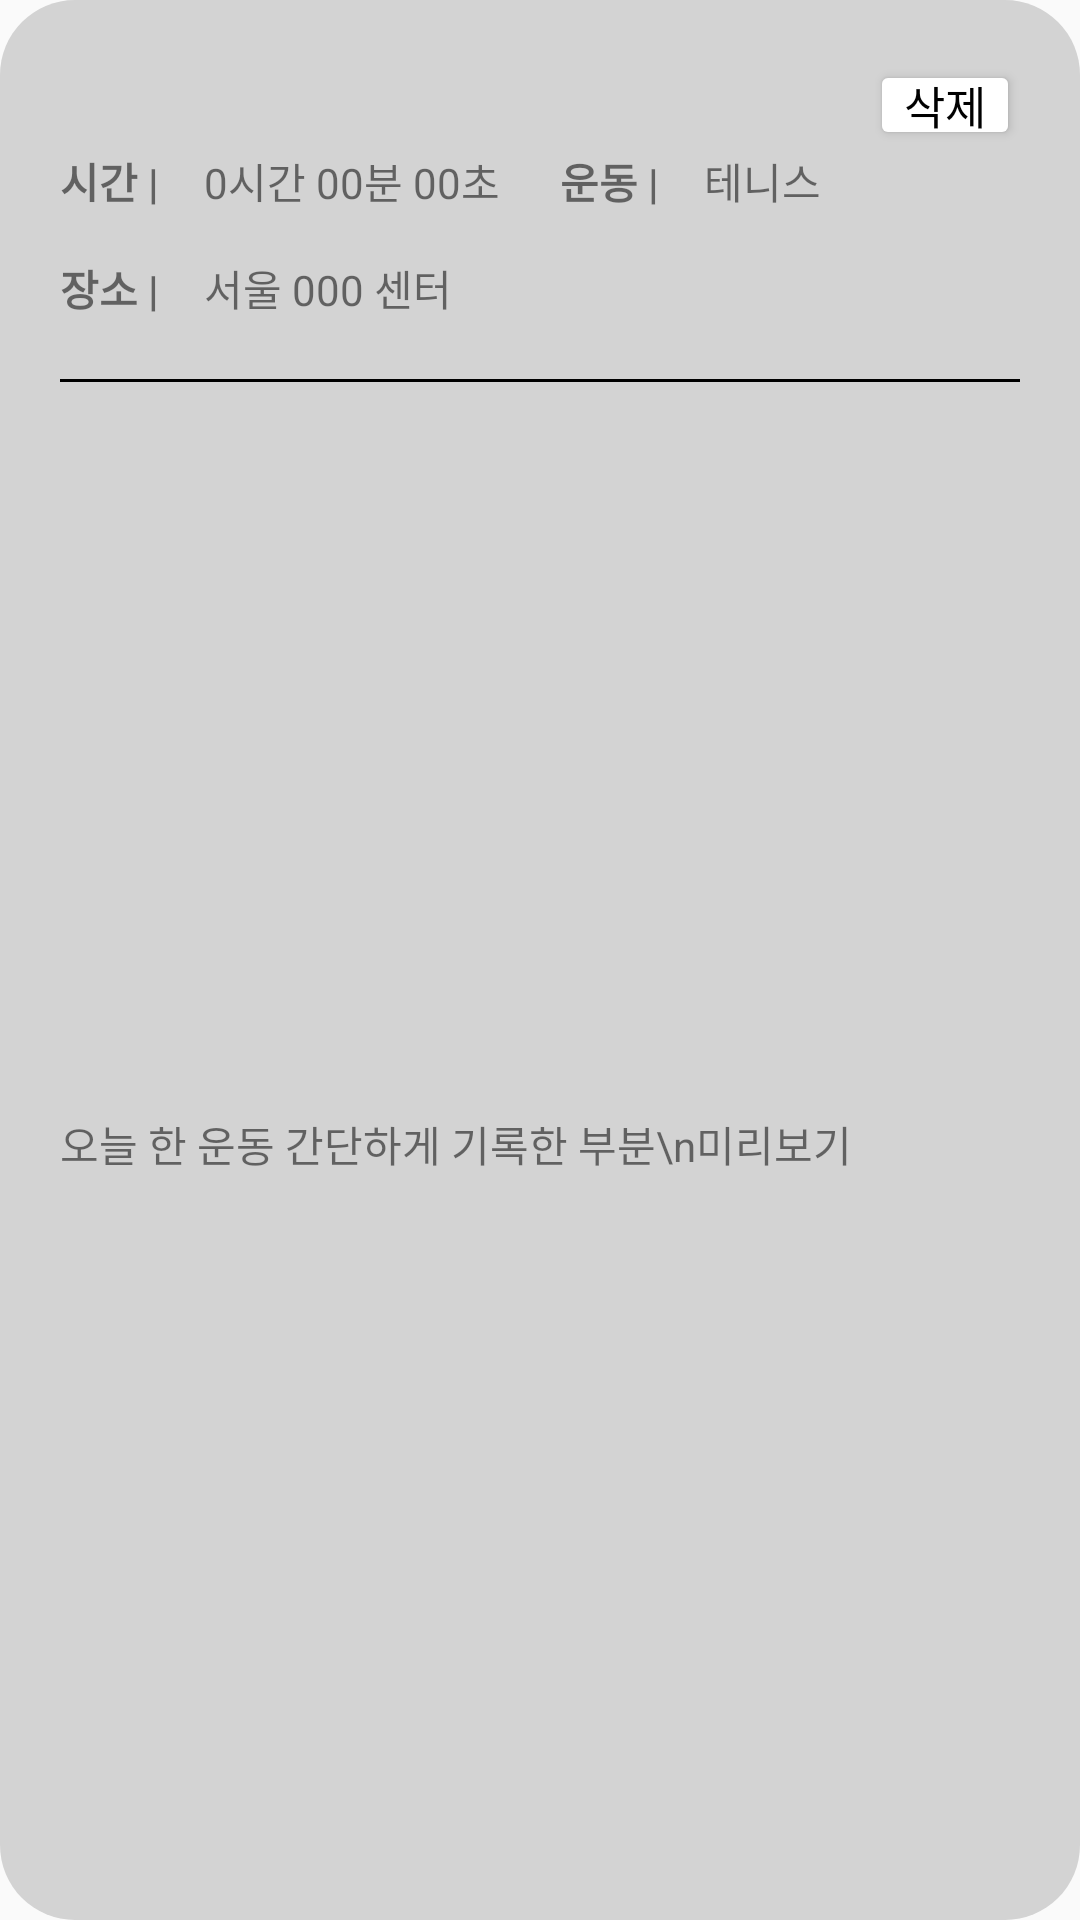

Here is an Android app screen rendered from its layout file. Give the layout XML and the strings, colors and styles it references.
<!-- AndroidManifest.xml: application theme Theme.GURU2024 -->
<!-- res/layout/layout_rv.xml -->
<?xml version="1.0" encoding="utf-8"?>
<androidx.constraintlayout.widget.ConstraintLayout xmlns:android="http://schemas.android.com/apk/res/android"
    xmlns:app="http://schemas.android.com/apk/res-auto"
    android:layout_width="match_parent"
    android:layout_height="wrap_content"
    android:layout_marginBottom="15dp"
    android:background="@drawable/grey_round">

    <Button
        android:id="@+id/btnDelete"
        android:layout_width="50dp"
        android:layout_height="30dp"
        android:backgroundTint="#ffffff"
        android:padding="0dp"
        app:layout_constraintTop_toTopOf="parent"
        app:layout_constraintEnd_toEndOf="parent"
        android:layout_margin="20dp"
        android:text="삭제"
        android:textSize="15dp"
        android:textColor="#000000" />

    <TextView
        android:id="@+id/textTime"
        android:layout_width="wrap_content"
        android:layout_height="wrap_content"
        app:layout_constraintTop_toTopOf="parent"
        app:layout_constraintStart_toStartOf="parent"
        android:layout_marginTop="50dp"
        android:layout_marginStart="20dp"
        android:textStyle="bold"
        android:text="시간 |" />

    <TextView
        android:id="@+id/textTimeSet"
        android:layout_width="0dp"
        android:layout_height="wrap_content"
        app:layout_constraintTop_toTopOf="@+id/textTime"
        app:layout_constraintBottom_toBottomOf="@id/textTime"
        app:layout_constraintStart_toEndOf="@id/textTime"
        android:layout_marginStart="15dp"
        android:text="0시간 00분 00초" />

    <TextView
        android:id="@+id/textType"
        android:layout_width="wrap_content"
        android:layout_height="wrap_content"
        app:layout_constraintTop_toTopOf="@+id/textTimeSet"
        app:layout_constraintBottom_toBottomOf="@id/textTimeSet"
        app:layout_constraintStart_toEndOf="@id/textTimeSet"
        android:textStyle="bold"
        android:layout_marginStart="20dp"
        android:text="운동 |" />

    <TextView
        android:id="@+id/textCatSet"
        android:layout_width="0dp"
        android:layout_height="wrap_content"
        app:layout_constraintTop_toTopOf="@+id/textType"
        app:layout_constraintBottom_toBottomOf="@+id/textType"
        app:layout_constraintStart_toEndOf="@+id/textType"
        app:layout_constraintEnd_toEndOf="@+id/btnDelete"
        android:layout_marginStart="15dp"
        android:text="테니스" />

    <TextView
        android:id="@+id/textPlace"
        android:layout_width="wrap_content"
        android:layout_height="wrap_content"
        app:layout_constraintTop_toBottomOf="@+id/textTime"
        app:layout_constraintStart_toStartOf="@+id/textTime"
        android:layout_marginTop="15dp"
        android:textStyle="bold"
        android:text="장소 |" />

    <TextView
        android:id="@+id/textLocSet"
        android:layout_width="0dp"
        android:layout_height="wrap_content"
        app:layout_constraintTop_toTopOf="@+id/textPlace"
        app:layout_constraintBottom_toBottomOf="@+id/textPlace"
        app:layout_constraintStart_toEndOf="@+id/textPlace"
        app:layout_constraintEnd_toEndOf="@+id/btnDelete"
        android:layout_marginStart="15dp"
        android:text="서울 000 센터" />

    <View
        android:id="@+id/divLine"
        android:layout_width="0dp"
        android:layout_height="1dp"
        android:background="#000000"
        app:layout_constraintStart_toStartOf="@+id/textPlace"
        app:layout_constraintEnd_toEndOf="@+id/textLocSet"
        app:layout_constraintTop_toBottomOf="@+id/textPlace"
        android:layout_marginTop="20dp"/>

    <TextView
        android:id="@+id/textContent"
        android:layout_width="0dp"
        android:layout_height="wrap_content"
        app:layout_constraintTop_toBottomOf="@id/divLine"
        app:layout_constraintBottom_toBottomOf="parent"
        app:layout_constraintStart_toStartOf="@id/divLine"
        app:layout_constraintEnd_toEndOf="@id/divLine"
        android:layout_marginTop="15dp"
        android:layout_marginBottom="20dp"
        android:text="오늘 한 운동 간단하게 기록한 부분\n미리보기" />

</androidx.constraintlayout.widget.ConstraintLayout>
<!-- resources referenced by this layout -->
<resources>
  <!-- drawable grey_round (drawable) -->
  <?xml version="1.0" encoding="utf-8"?>
  <shape xmlns:android="http://schemas.android.com/apk/res/android"
      android:shape="rectangle">
      <solid android:color="@color/app_grey" />
      <corners android:radius="25dp"/>
  </shape>
  <style name="Theme.GURU2024" parent="Base.Theme.GURU2024" />
  <color name="app_grey">#D3D3D3</color>
  <style name="Base.Theme.GURU2024" parent="Theme.AppCompat.Light.NoActionBar">
          <item name="android:windowSplashScreenAnimatedIcon">@drawable/logo_transparent </item>
          <item name="android:windowSplashScreenAnimationDuration">0</item>
          <item name="android:windowSplashScreenBackground">@color/white</item>
      </style>
  <!-- drawable logo_transparent (drawable) -->
  <shape xmlns:android="http://schemas.android.com/apk/res/android">
      <solid android:color="@android:color/transparent" />
  </shape>
  <color name="white">#FFFFFFFF</color>
</resources>
